Photos from the image-classification dataset "data" in the GitHub repository sujankunku/AI_INTERNSHIP_VIT_2023. Its 2 classes are: crack, non-crack.

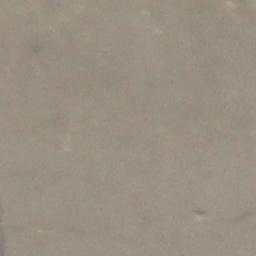
Label: non-crack

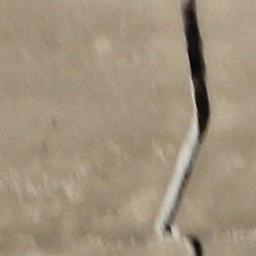
Label: crack

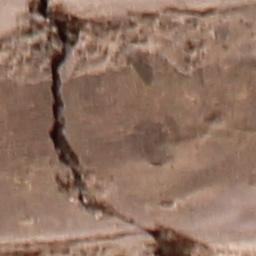
Label: crack

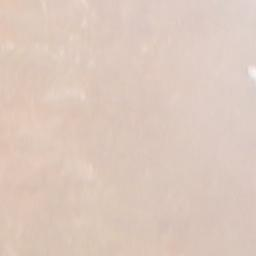
Label: non-crack

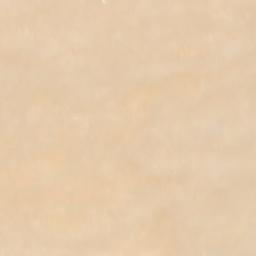
Label: non-crack

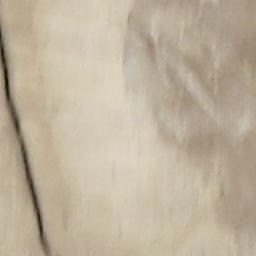
Label: crack
